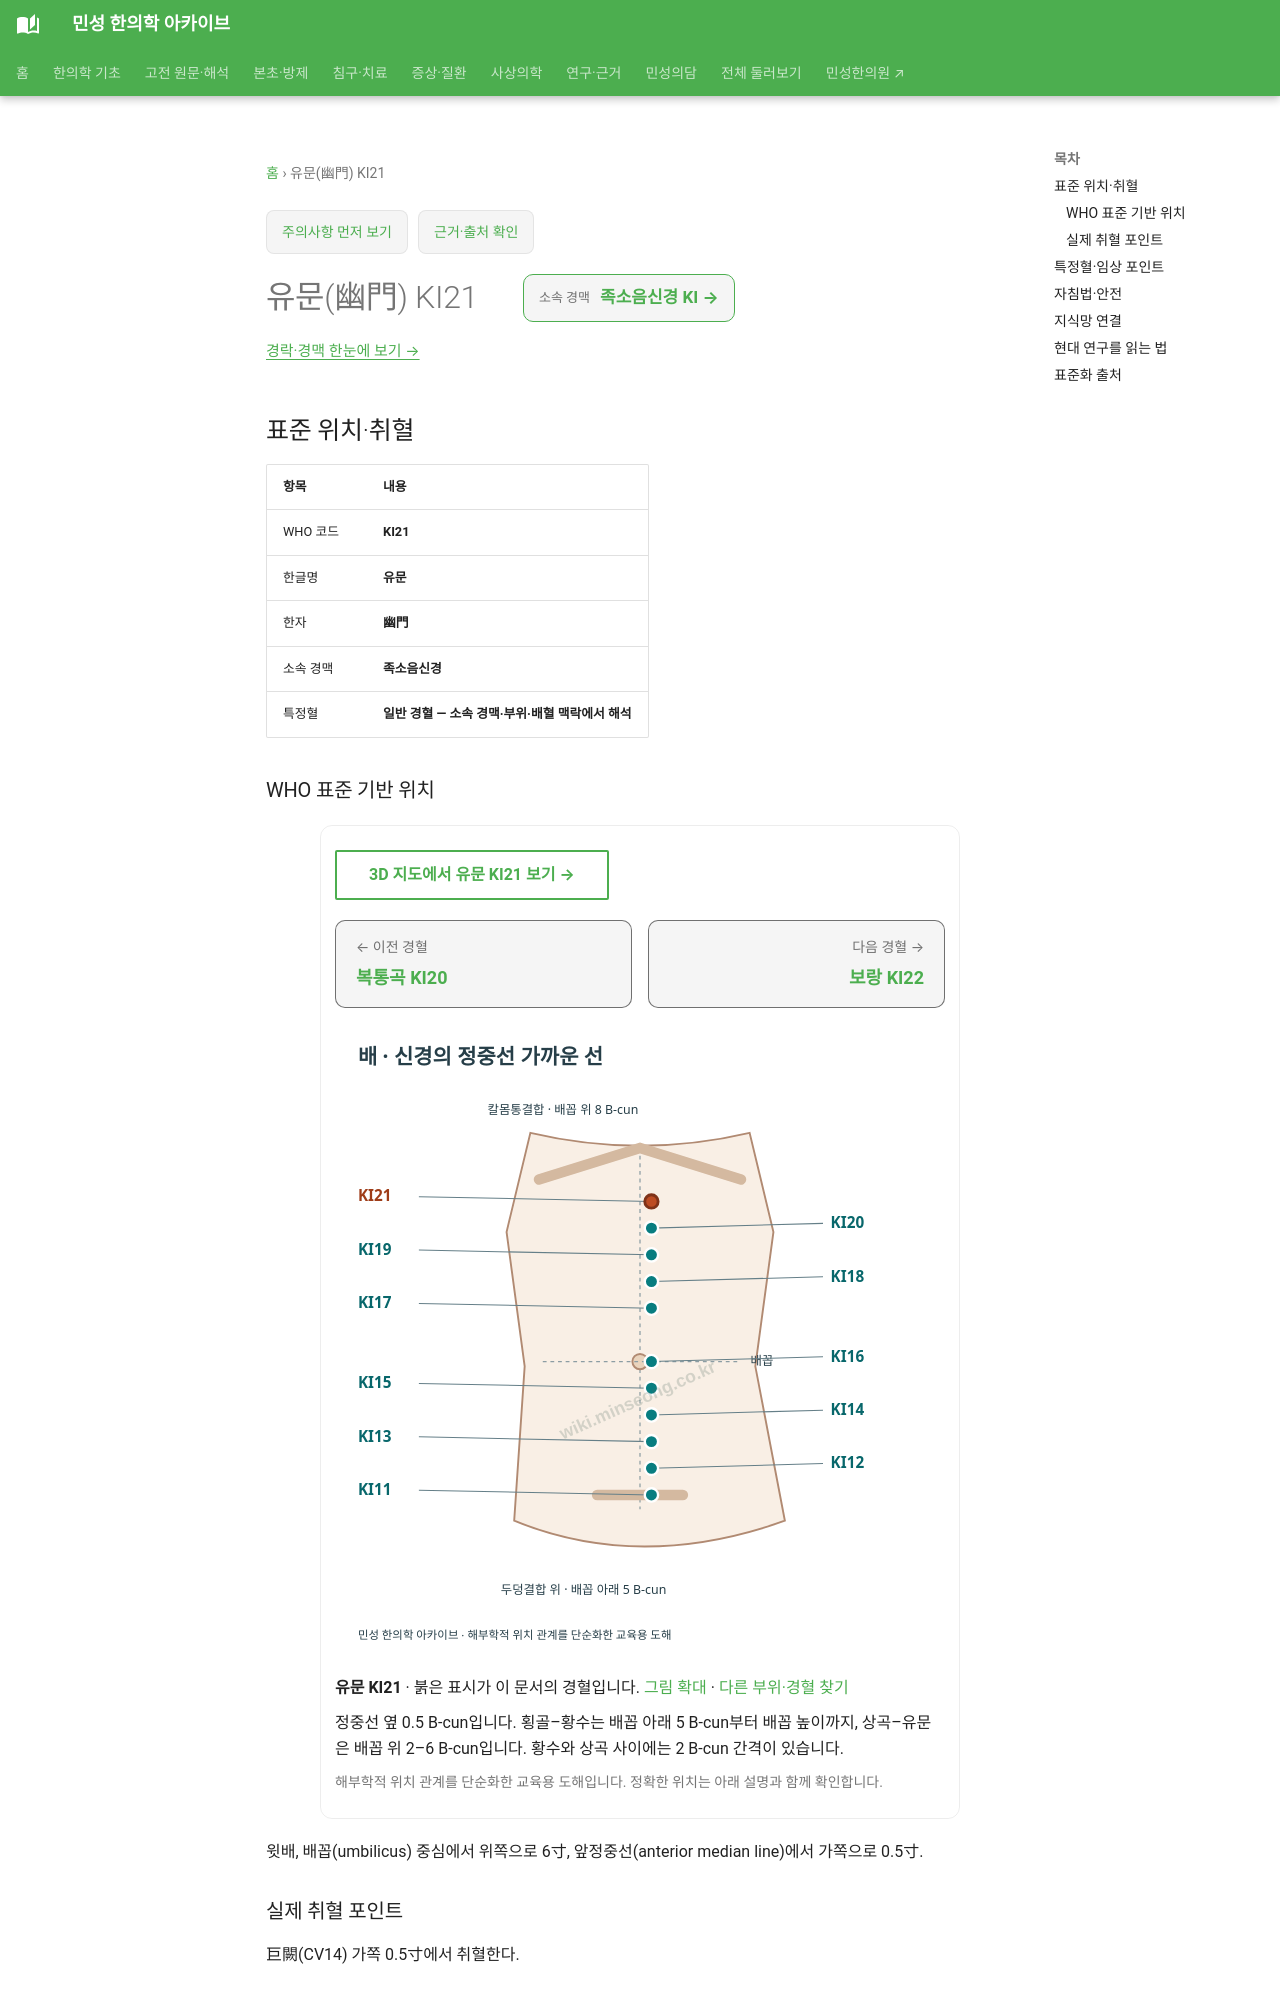

repository: joowon1111/minseong-korean-medicine-wiki · page: acupuncture/points/ki21/index.html · generator: mkdocs

---
title: 유문(幽門) KI21
description: 유문 KI21 표준 위치·취혈·임상 지식망
status: 검토완료
last_reviewed: 2026-08-22
---
# 유문(幽門) KI21

<!-- MS_ACUPOINT_ATLAS_43_START -->
## 표준 위치·취혈

| 항목 | 내용 |
|---|---|
| WHO 코드 | **KI21** |
| 한글명 | **유문** |
| 한자 | **幽門** |
| 소속 경맥 | **족소음신경** |
| 특정혈 | **일반 경혈 — 소속 경맥·부위·배혈 맥락에서 해석** |

### WHO 표준 기반 위치

윗배, 배꼽(umbilicus) 중심에서 위쪽으로 6寸, 앞정중선(anterior median line)에서 가쪽으로 0.5寸.

### 실제 취혈 포인트

巨闕(CV14) 가쪽 0.5寸에서 취혈한다.
